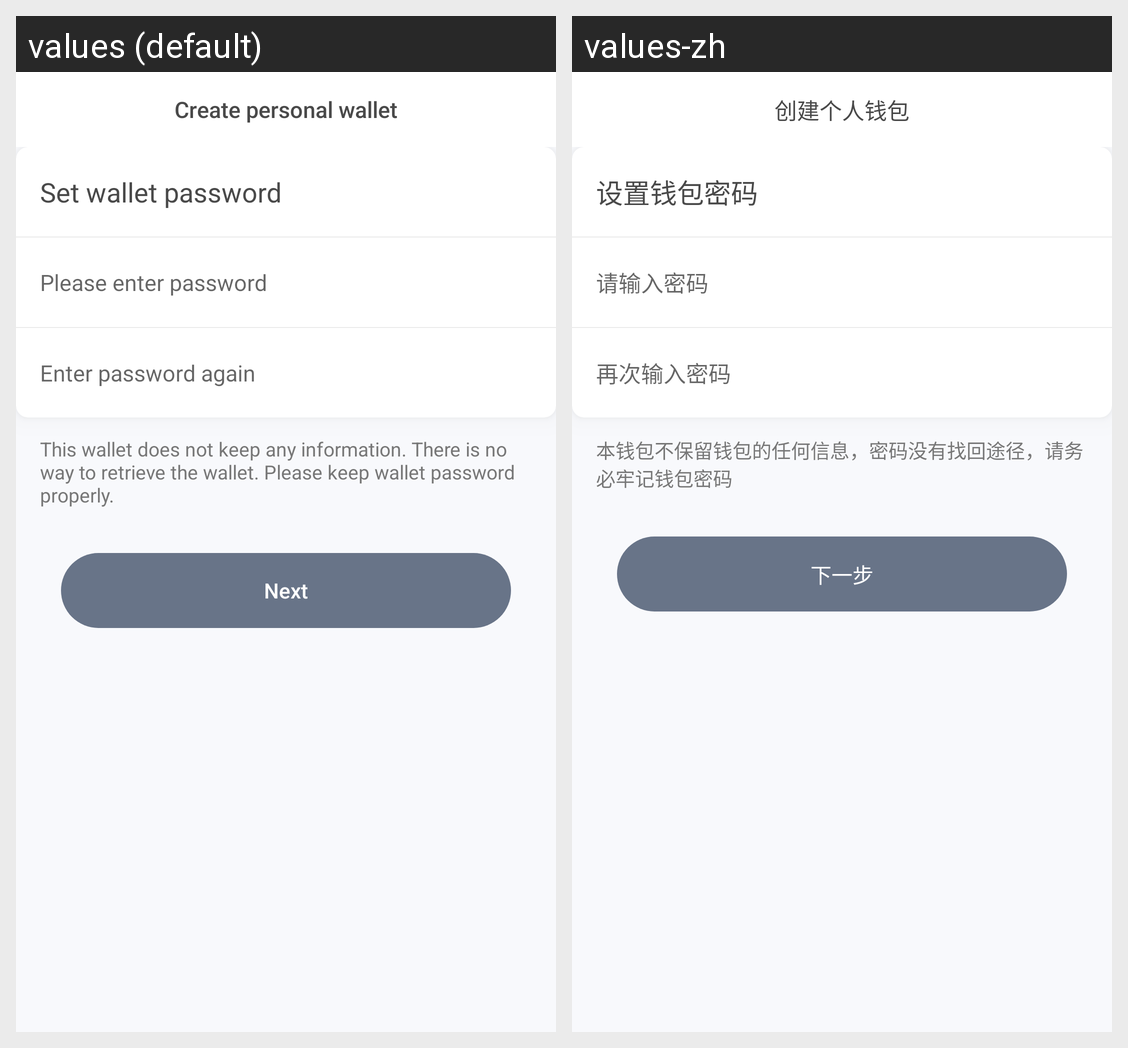

The Android screen above is rendered under two locales of the same app. Produce the string resources it draws, with the default and per-locale values.
Android screen res/layout/activity_create_personal_help_pass.xml rendered under 2 locales, left to right: values (default), values-zh. Device: Nexus 5 (rendered at 1080×1920; each locale shown at half size, 540×960, under a caption strip naming it); theme AppTheme.
Strings drawn on this screen, with the default value and each locale's value (text and hints the layout hard-codes, and strings that could not be matched under every locale, appear in the picture but are not listed):

creat_personal
  values: Create personal wallet
  values-zh: 创建个人钱包

setwallet_pass
  values: Set wallet password
  values-zh: 设置钱包密码

please_input_pass
  values: Please enter password
  values-zh: 请输入密码

please_next_input_pass
  values: Enter password again
  values-zh: 再次输入密码

intput_pass_format2
  values: This wallet does not keep any information. There is no way to retrieve the wallet. Please keep wallet password properly.
  values-zh: 本钱包不保留钱包的任何信息，密码没有找回途径，请务必牢记钱包密码

next
  values: Next
  values-zh: 下一步
